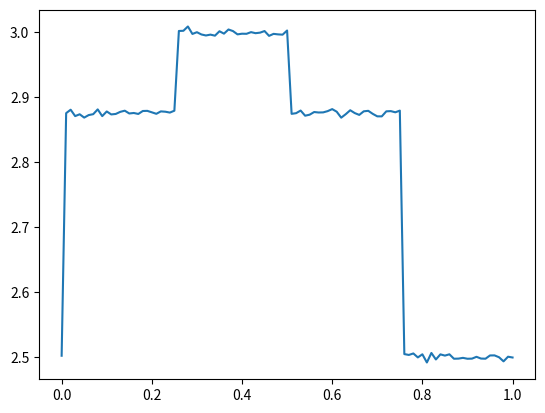

Python code for this plot:
"""
@author: julesleprince
"""

import matplotlib.pyplot as plt
import random as rnd

class Simu:
    def __init__(self, nb_faces, nb_lancers, prudence):
        self.nb_faces = nb_faces
        self.nb_lancers = nb_lancers
        self.prudence = prudence
        self.data = {}
        
        
        
    def jeu(self):
        i = 1
        nb_lancers = self.nb_lancers
        
        while i >= self.prudence and nb_lancers > 0:
            d = rnd.randint(1, self.nb_faces)
            nb_lancers = nb_lancers - 1
            i = 1-(d/self.nb_faces)**nb_lancers
            
        return d
    
    
    def launch(self, n):
        results = [] # résultat des simulations
        
        for i in range(n):
            results.append(self.jeu())
                    
    
        total = 0 # Pour calculer la moyenne par la suite
        
        for ele in range(len(results)):
            total = total + results[ele]

        moyenne = total/n
        
        return moyenne
    
# parametres
nb_faces = 4
nb_lancers = 2
nb_simulations = 100000

graph = {}
graph['x'] = []
graph['y'] = []

for i in range(101):
    graph['x'].append(i/100)
    simu = Simu(nb_faces, nb_lancers, i/100)
    moyenne = simu.launch(nb_simulations)
    graph['y'].append(moyenne)


plt.plot(graph['x'], graph['y'])
plt.show()

